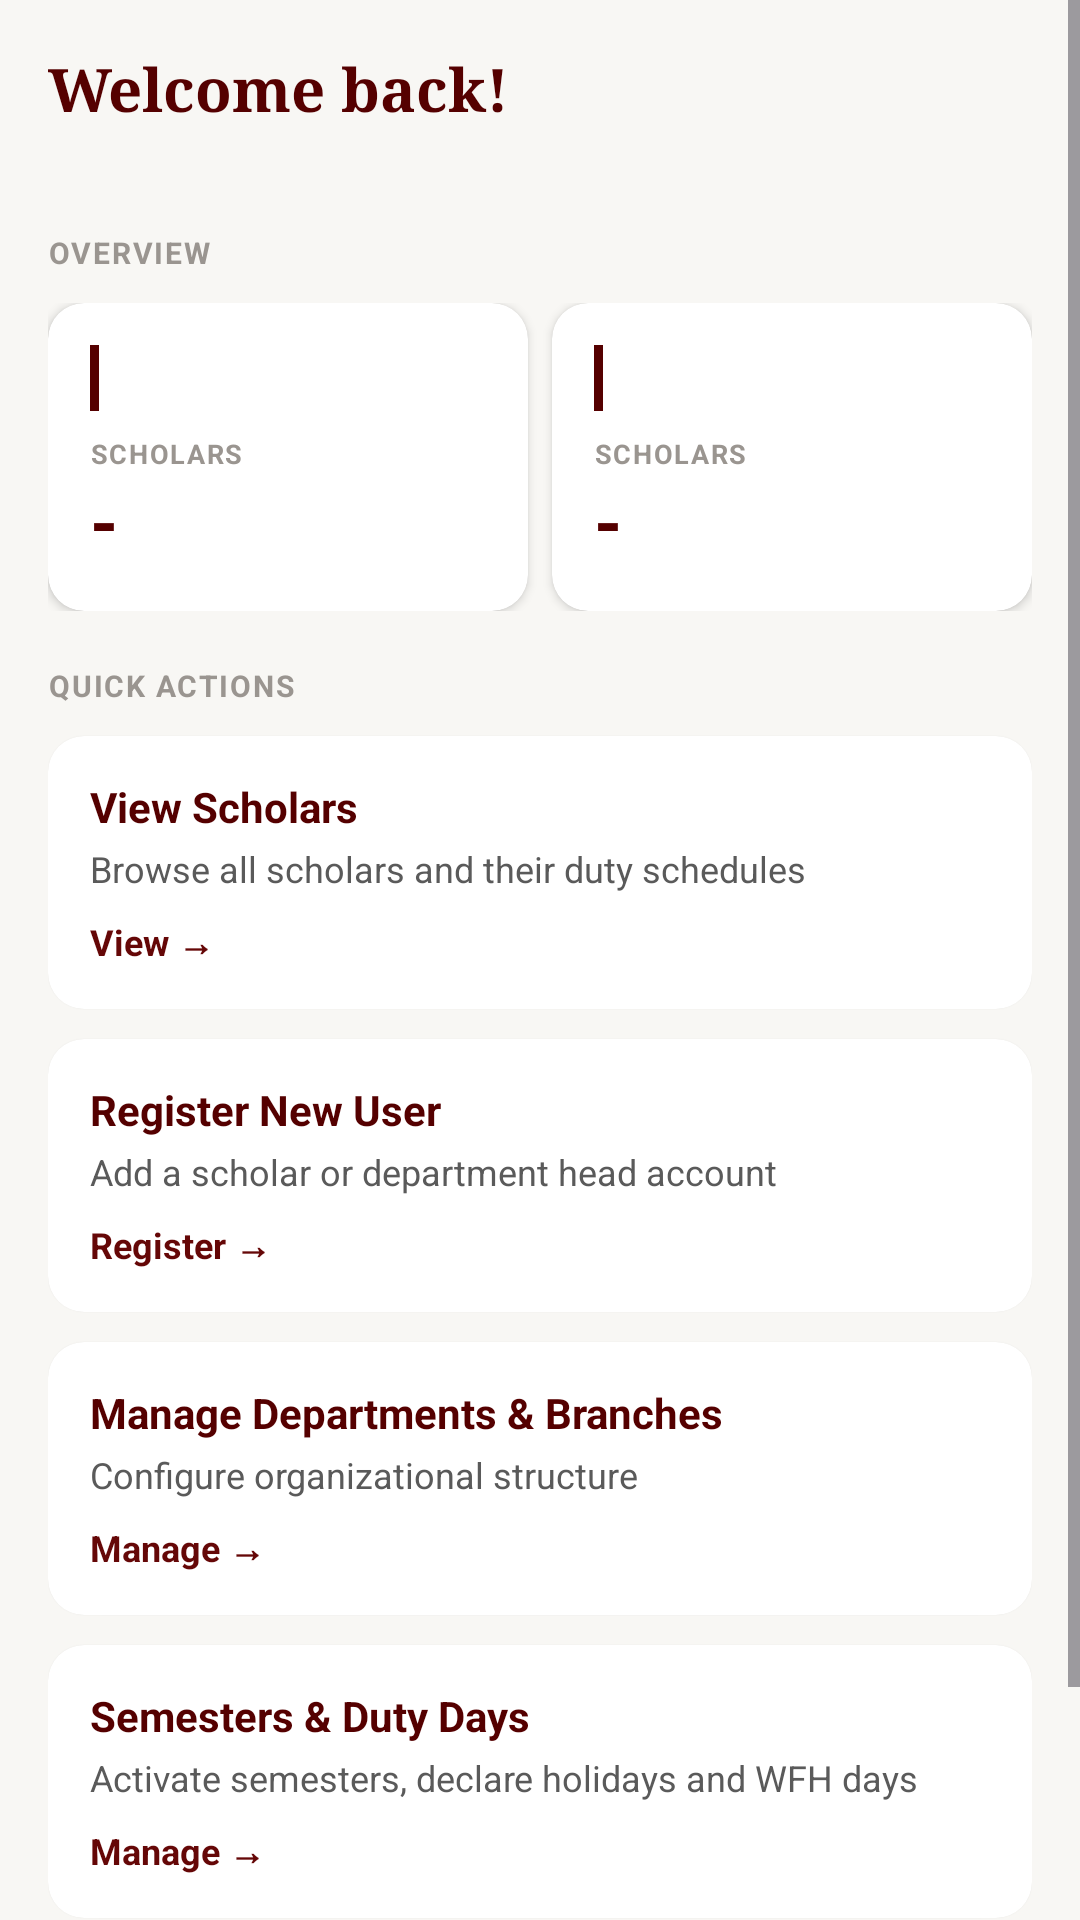

Layout XML and referenced resources for this Android screen:
<!-- AndroidManifest.xml: application theme Theme.NASyncMobile -->
<!-- res/layout/content_admin_dashboard.xml -->
<?xml version="1.0" encoding="utf-8"?>
<ScrollView xmlns:android="http://schemas.android.com/apk/res/android"
    xmlns:app="http://schemas.android.com/apk/res-auto"
    android:layout_width="match_parent"
    android:layout_height="match_parent"
    android:background="@color/off_white"
    android:fillViewport="true">

    <LinearLayout
        android:layout_width="match_parent"
        android:layout_height="wrap_content"
        android:orientation="vertical"
        android:padding="16dp">

        <TextView
            android:id="@+id/tvWelcome"
            android:layout_width="wrap_content"
            android:layout_height="wrap_content"
            android:text="Welcome back!"
            android:textColor="@color/maroon"
            android:textSize="20sp"
            android:fontFamily="serif"
            android:textStyle="bold" />

        <TextView
            android:id="@+id/tvDate"
            android:layout_width="wrap_content"
            android:layout_height="wrap_content"
            android:layout_marginBottom="18dp"
            android:text=""
            android:textColor="@color/text_soft"
            android:textSize="12sp" />

        <TextView
            style="@style/SectionLabel"
            android:text="Overview" />

        <LinearLayout
            android:layout_width="match_parent"
            android:layout_height="wrap_content"
            android:orientation="horizontal"
            android:layout_marginBottom="18dp">

            <include
                android:id="@+id/stat_scholars"
                layout="@layout/stat_card"
                android:layout_width="0dp"
                android:layout_height="wrap_content"
                android:layout_weight="1"
                android:layout_marginEnd="4dp" />

            <include
                android:id="@+id/stat_dept_heads"
                layout="@layout/stat_card"
                android:layout_width="0dp"
                android:layout_height="wrap_content"
                android:layout_weight="1"
                android:layout_marginStart="4dp" />
        </LinearLayout>

        <TextView
            style="@style/SectionLabel"
            android:text="Quick Actions" />

        <androidx.cardview.widget.CardView
            android:id="@+id/card_scholars"
            android:layout_width="match_parent"
            android:layout_height="wrap_content"
            android:layout_marginBottom="10dp"
            android:clickable="true"
            android:foreground="?android:attr/selectableItemBackground"
            app:cardCornerRadius="12dp"
            app:cardElevation="1dp"
            app:cardBackgroundColor="@color/white">

            <LinearLayout
                android:layout_width="match_parent"
                android:layout_height="wrap_content"
                android:orientation="vertical"
                android:padding="14dp">

                <TextView
                    android:layout_width="wrap_content"
                    android:layout_height="wrap_content"
                    android:text="View Scholars"
                    android:textColor="@color/maroon"
                    android:textSize="14sp"
                    android:textStyle="bold" />

                <TextView
                    android:layout_width="wrap_content"
                    android:layout_height="wrap_content"
                    android:layout_marginTop="3dp"
                    android:layout_marginBottom="8dp"
                    android:text="Browse all scholars and their duty schedules"
                    android:textColor="@color/text_soft"
                    android:textSize="12sp" />

                <TextView
                    android:layout_width="wrap_content"
                    android:layout_height="wrap_content"
                    android:text="View →"
                    android:textColor="@color/maroon_soft"
                    android:textSize="12sp"
                    android:textStyle="bold" />
            </LinearLayout>
        </androidx.cardview.widget.CardView>

        <androidx.cardview.widget.CardView
            android:id="@+id/card_register"
            android:layout_width="match_parent"
            android:layout_height="wrap_content"
            android:layout_marginBottom="10dp"
            android:clickable="true"
            android:foreground="?android:attr/selectableItemBackground"
            app:cardCornerRadius="12dp"
            app:cardElevation="1dp"
            app:cardBackgroundColor="@color/white">

            <LinearLayout
                android:layout_width="match_parent"
                android:layout_height="wrap_content"
                android:orientation="vertical"
                android:padding="14dp">

                <TextView
                    android:layout_width="wrap_content"
                    android:layout_height="wrap_content"
                    android:text="Register New User"
                    android:textColor="@color/maroon"
                    android:textSize="14sp"
                    android:textStyle="bold" />

                <TextView
                    android:layout_width="wrap_content"
                    android:layout_height="wrap_content"
                    android:layout_marginTop="3dp"
                    android:layout_marginBottom="8dp"
                    android:text="Add a scholar or department head account"
                    android:textColor="@color/text_soft"
                    android:textSize="12sp" />

                <TextView
                    android:layout_width="wrap_content"
                    android:layout_height="wrap_content"
                    android:text="Register →"
                    android:textColor="@color/maroon_soft"
                    android:textSize="12sp"
                    android:textStyle="bold" />
            </LinearLayout>
        </androidx.cardview.widget.CardView>

        <androidx.cardview.widget.CardView
            android:id="@+id/card_departments"
            android:layout_width="match_parent"
            android:layout_height="wrap_content"
            android:layout_marginBottom="10dp"
            android:clickable="true"
            android:foreground="?android:attr/selectableItemBackground"
            app:cardCornerRadius="12dp"
            app:cardElevation="1dp"
            app:cardBackgroundColor="@color/white">

            <LinearLayout
                android:layout_width="match_parent"
                android:layout_height="wrap_content"
                android:orientation="vertical"
                android:padding="14dp">

                <TextView
                    android:layout_width="wrap_content"
                    android:layout_height="wrap_content"
                    android:text="Manage Departments &amp; Branches"
                    android:textColor="@color/maroon"
                    android:textSize="14sp"
                    android:textStyle="bold" />

                <TextView
                    android:layout_width="wrap_content"
                    android:layout_height="wrap_content"
                    android:layout_marginTop="3dp"
                    android:layout_marginBottom="8dp"
                    android:text="Configure organizational structure"
                    android:textColor="@color/text_soft"
                    android:textSize="12sp" />

                <TextView
                    android:layout_width="wrap_content"
                    android:layout_height="wrap_content"
                    android:text="Manage →"
                    android:textColor="@color/maroon_soft"
                    android:textSize="12sp"
                    android:textStyle="bold" />
            </LinearLayout>
        </androidx.cardview.widget.CardView>

        <androidx.cardview.widget.CardView
            android:id="@+id/card_semesters"
            android:layout_width="match_parent"
            android:layout_height="wrap_content"
            android:layout_marginBottom="10dp"
            android:clickable="true"
            android:foreground="?android:attr/selectableItemBackground"
            app:cardCornerRadius="12dp"
            app:cardElevation="1dp"
            app:cardBackgroundColor="@color/white">

            <LinearLayout
                android:layout_width="match_parent"
                android:layout_height="wrap_content"
                android:orientation="vertical"
                android:padding="14dp">

                <TextView
                    android:layout_width="wrap_content"
                    android:layout_height="wrap_content"
                    android:text="Semesters &amp; Duty Days"
                    android:textColor="@color/maroon"
                    android:textSize="14sp"
                    android:textStyle="bold" />

                <TextView
                    android:layout_width="wrap_content"
                    android:layout_height="wrap_content"
                    android:layout_marginTop="3dp"
                    android:layout_marginBottom="8dp"
                    android:text="Activate semesters, declare holidays and WFH days"
                    android:textColor="@color/text_soft"
                    android:textSize="12sp" />

                <TextView
                    android:layout_width="wrap_content"
                    android:layout_height="wrap_content"
                    android:text="Manage →"
                    android:textColor="@color/maroon_soft"
                    android:textSize="12sp"
                    android:textStyle="bold" />
            </LinearLayout>
        </androidx.cardview.widget.CardView>

        <TextView
            android:layout_width="match_parent"
            android:layout_height="wrap_content"
            android:layout_marginTop="8dp"
            android:background="@drawable/bg_info_banner"
            android:padding="12dp"
            android:text="ℹ Live statistics will populate once connected to backend."
            android:textColor="@color/maroon_soft"
            android:textSize="12sp" />

    </LinearLayout>
</ScrollView>
<!-- res/layout/stat_card.xml (included above) -->
<?xml version="1.0" encoding="utf-8"?>
<androidx.cardview.widget.CardView xmlns:android="http://schemas.android.com/apk/res/android"
    xmlns:app="http://schemas.android.com/apk/res-auto"
    android:layout_width="match_parent"
    android:layout_height="wrap_content"
    android:layout_margin="4dp"
    app:cardCornerRadius="12dp"
    app:cardElevation="2dp"
    app:cardBackgroundColor="@color/white">

    <LinearLayout
        android:layout_width="match_parent"
        android:layout_height="wrap_content"
        android:orientation="vertical"
        android:padding="14dp">

        <View
            android:id="@+id/stat_bar"
            android:layout_width="3dp"
            android:layout_height="22dp"
            android:background="@color/maroon" />

        <TextView
            android:id="@+id/stat_label"
            android:layout_width="wrap_content"
            android:layout_height="wrap_content"
            android:layout_marginTop="8dp"
            android:text="Scholars"
            android:textColor="@color/grey"
            android:textSize="9sp"
            android:textStyle="bold"
            android:textAllCaps="true"
            android:letterSpacing="0.06" />

        <TextView
            android:id="@+id/stat_value"
            android:layout_width="wrap_content"
            android:layout_height="wrap_content"
            android:text="-"
            android:textColor="@color/maroon"
            android:textSize="24sp"
            android:textStyle="bold" />
    </LinearLayout>
</androidx.cardview.widget.CardView>
<!-- resources referenced by this layout -->
<resources>
  <color name="grey">#9A9590</color>
  <color name="maroon">#550000</color>
  <color name="maroon_soft">#650707</color>
  <color name="off_white">#F8F7F4</color>
  <color name="text_soft">#5A5A5A</color>
  <color name="white">#FFFFFFFF</color>
  <!-- drawable bg_info_banner (drawable) -->
  <shape xmlns:android="http://schemas.android.com/apk/res/android">
      <solid android:color="#E8EDF8" />
      <corners android:radius="8dp" />
  </shape>
  <style name="SectionLabel">
          <item name="android:layout_width">wrap_content</item>
          <item name="android:layout_height">wrap_content</item>
          <item name="android:textColor">@color/grey</item>
          <item name="android:textSize">10sp</item>
          <item name="android:textStyle">bold</item>
          <item name="android:textAllCaps">true</item>
          <item name="android:letterSpacing">0.06</item>
          <item name="android:layout_marginBottom">10dp</item>
      </style>
  <style name="Theme.NASyncMobile" parent="Base.Theme.NASyncMobile" />
  <style name="Base.Theme.NASyncMobile" parent="Theme.Material3.DayNight.NoActionBar">
          
          
      </style>
</resources>
